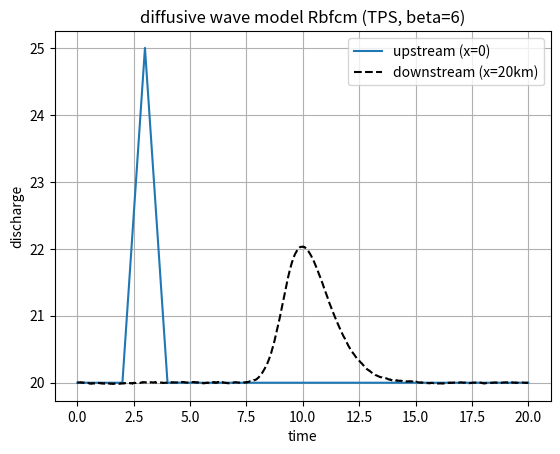

Write Python code to recreate this figure.
import numpy as np
import matplotlib.pyplot as plt
import time as tm

def leftBoundary(timeStep, dt):
    QQ = np.zeros(timeStep+1)
    for i in range(timeStep+1):
        if i * dt < 2*60*60:
            QQ[i] = 20
        elif i * dt >= 2 * 60 * 60 and i * dt < 3 * 60 * 60:
            QQ[i] = 20 + 5 * (i*dt - 2*60*60) / 60 / 60
        elif i * dt >= 3 * 60 * 60 and i * dt < 4 * 60 * 60:
            QQ[i] = 25 - 5 * (i * dt - 3 * 60 * 60) / 60 / 60
        else:
            QQ[i] = 20
    return QQ

def lateralFlow(x, t):
    return 0

def q_exact(x, t):
    return np.sin(x - t)

def dq_dx_exact(x, t):
    # return np.cos(x - t)
    return 0

def rootMeanSquare(approx,exact):
    return np.sqrt(np.sum((approx-exact)**2)/approx.size)


def fTpsGeneration(m,x,f,fx,fxx):
    n=x.size
    for i in range(n):
        for j in range(n):
            if i!=j:
                r=np.sqrt((x[i]-x[j])**2)
                f[i,j]=r**m*np.log(r)
                fx[i,j]=(x[i]-x[j])*r**(m-2)*(m*np.log(r)+1)
                fxx[i,j]=r**(m-2)*(m*np.log(r)+1)+(x[i]-x[j])**2*r**(m-4)*(2*(m-1)+m*(m-2)*np.log(r))

def fMqGeneration(c,x,f,fx,fxx):
    n=x.size
    for i in range(n):
        for j in range(n):
            f[i,j]=np.sqrt((x[i]-x[j])**2+c**2)
            fx[i,j]=(x[i]-x[j])/f[i,j]
            fxx[i,j]=1/f[i,j]-(x[i]-x[j])**2/f[i,j]**3

'''Inputs'''
dt = 18 #units: s
nodeNo, length, totalTime = 61, 20000, 20*60*60   #units: -, m, s
beta = 6
timeStep = int(totalTime / dt)
dx = length / (nodeNo-1)
x = np.zeros(nodeNo)
mannings = np.ones(nodeNo+1) * .012
S_0 = 1/10000
for i in range(nodeNo):
    x[i]=i*dx

qsbd = leftBoundary(timeStep, dt)
qsds = [20]
qsds1 = [20]
qsds2 = [20]
qsds3 = [20]
Nind = np.arange(nodeNo-2, -1, -1, dtype = int)

f = np.zeros((nodeNo, nodeNo))
fx = np.zeros((nodeNo, nodeNo))
fxx = np.zeros((nodeNo, nodeNo))
sys = np.zeros((nodeNo, nodeNo))
rhs = np.zeros(nodeNo)
C = np.ones(nodeNo)
D = np.ones(nodeNo) * 200
diffusivity2 = np.ones(nodeNo)
celerity2 = np.ones(nodeNo)
Q = np.zeros(nodeNo)
Q_old = np.ones(nodeNo) * 20
h = np.ones(nodeNo) * 4

start_time = tm.time()
fTpsGeneration(beta, x, f, fx, fxx)
# fMqGeneration(.815*dx, x, f, fx, fxx)


sys[0, :] = f[0, :]
"""right boundary dirichlet or neumann"""
# sys[-1, :] = f[-1, :]
sys[-1, :] = fx[-1, :]

# plt.ion()
for tt in range(1, timeStep+1):

    for i in range(1, nodeNo - 1):
        sys[i, :] = f[i, :] - dt * (D[i] * fxx[i, :] - C[i] * fx[i, :])
    sysInv = np.linalg.inv(sys)

    t = dt * tt

    '''backward euler'''
    rhs[1:-1] = dt * C[1:-1] * lateralFlow(x[1:-1], t) + Q_old[1:-1]
    rhs[0] = qsbd[tt]
    rhs[-1] = 0  # dQ_dx = 0 et right end
    Q = np.matmul(f, np.matmul(sysInv, rhs))

    width = 10
    wettedPerimeter = 10 + 2 * np.sqrt(h[-1] ** 2 + (h[-1] / 2) ** 2)
    csArea = h[-1] * 10 + h[-1] ** 2 / 2
    R = csArea / wettedPerimeter
    S_fForward = mannings[-1] ** 2 / (csArea * R ** (2 / 3)) ** 2 * Q[-1] ** 2
    for i in Nind:
        if h[i] <= 10:
            width = 10
            wettedPerimeter = 10 + 2 * np.sqrt(h[i] ** 2 + (h[i] / 2) ** 2)
            csArea = h[i] * 10 + h[i] ** 2 / 2
        else:
            width = 10
            wettedPerimeter = 10 + 2 * np.sqrt(10 ** 2 + 5 ** 2) + 20 + 2 * (h[i] - 10)
            csArea = 100 + 10 ** 2 / 2 + (h[i] - 10) * 40
        R = csArea / wettedPerimeter
        S_f = mannings[i]**2 / ( csArea * R ** (2 / 3)) ** 2 * Q[i] ** 2
        # celerity2[i] = 5 * (S_f) ** .3 * np.abs(Q[i]) ** .4 / 3 / width ** .4 / mannings[i] ** .6
        # diffusivity2[i] = (np.abs(Q[i]) / 2 / (S_f) / width)
        # C[i] = 5 * (S_f) ** .3 * np.abs(Q[i]) ** .4 / 3 / width ** .4 / mannings[i] ** .6
        # D[i] = (np.abs(Q[i]) / 2 / (S_f) / width)
        C[i] = 5 * (S_f) ** .3 * np.abs(Q[i]) ** .4 / 3 / width ** .4 / mannings[i] ** .6
        D[i] = np.min([120, (np.abs(Q[i]) / 2 / (S_f) / width)])
        h[i] = h[i + 1] + (S_0 + (S_f + S_fForward)/2) * dx
        S_fForward = S_f

    # D =  np.ones(nodeNo) * np.min([120, np.mean(diffusivity2[1:-1])])
    # C = np.mean(celerity2[1:-1]) * np.ones(nodeNo)



    Q_old[:] = Q[:]
    # print(Q)
    qsds.append(Q[-1])
    # qsds1.append(Q[5])
    # qsds2.append(Q[10])
    # qsds3.append(Q[15])
    # plt.plot(x,Q)
    # plt.ylim(0,1)
    # plt.pause(.2)
    # plt.show()
    # plt.cla()

end_time = tm.time()
runtime = end_time - start_time
print(f"Runtime: {runtime} seconds")

time = np.arange(0, timeStep * dt + dt, dt)
time = time / 3600
plt.plot(time, qsbd, label='upstream (x=0)')
# plt.plot(time, qsds1, 'k',label='(x=5km)', alpha=.25)
# plt.plot(time, qsds2, 'k',label='(x=10km)', alpha=.25)
# plt.plot(time, qsds3, 'k',label='(x=15km)', alpha=.25)
plt.plot(time, qsds, 'k', linestyle='--',label='downstream (x=20km)')
plt.grid()
plt.legend()
plt.xlabel('time')
plt.ylabel('discharge')
plt.title("diffusive wave model Rbfcm (TPS, beta=6)")
plt.savefig('diffRBF.png')
plt.show()